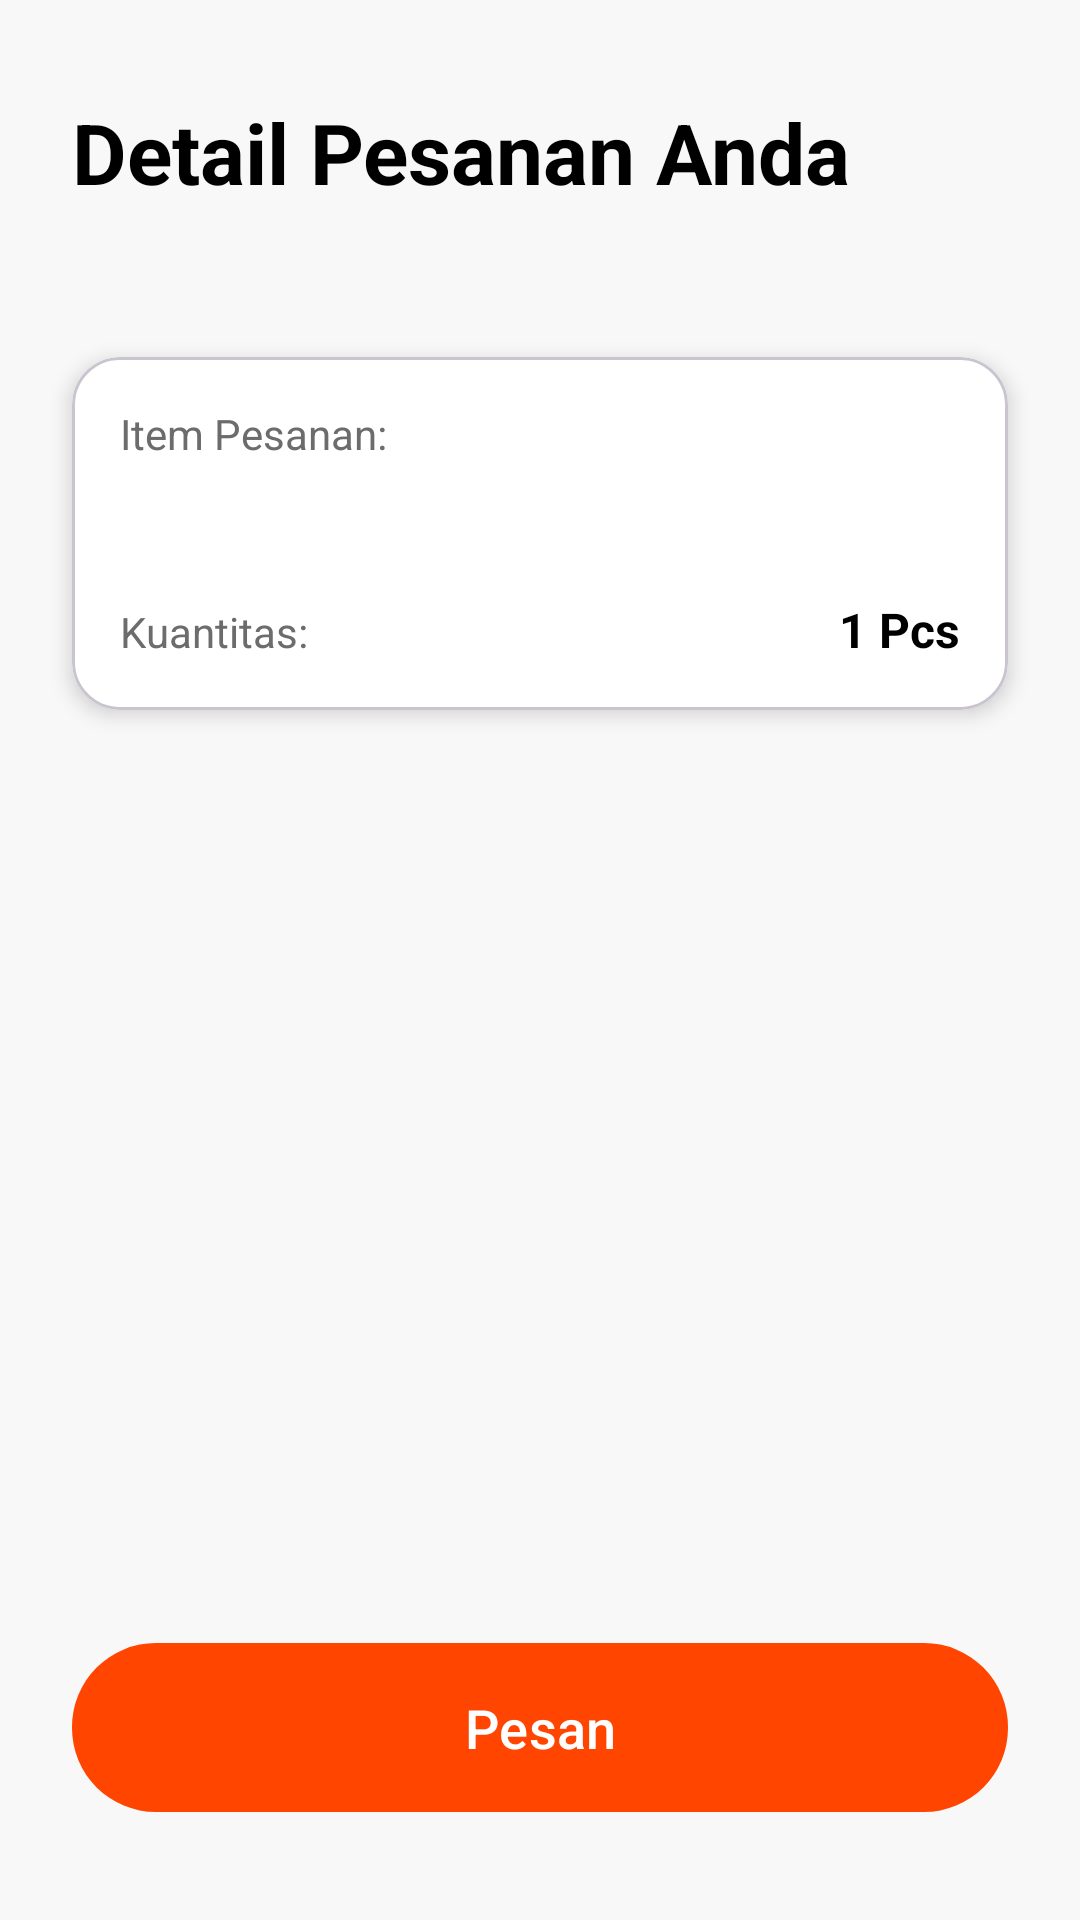

Reconstruct the res/layout file that produces this screen, plus the resources it refers to.
<!-- AndroidManifest.xml: application theme Theme.Resto -->
<!-- res/layout/fragment_order.xml -->
<?xml version="1.0" encoding="utf-8"?>
<androidx.constraintlayout.widget.ConstraintLayout xmlns:android="http://schemas.android.com/apk/res/android"
    xmlns:app="http://schemas.android.com/apk/res-auto"
    xmlns:tools="http://schemas.android.com/tools"
    android:layout_width="match_parent"
    android:layout_height="match_parent"
    android:background="@color/background_light"
    tools:context=".OrderFragment">

    <TextView
        android:id="@+id/tvOrderTitle"
        android:layout_width="wrap_content"
        android:layout_height="wrap_content"
        android:layout_marginStart="24dp"
        android:layout_marginTop="32dp"
        android:text="Detail Pesanan Anda"
        android:textColor="@color/black"
        android:textSize="28sp"
        android:textStyle="bold"
        app:layout_constraintStart_toStartOf="parent"
        app:layout_constraintTop_toTopOf="parent" />

    <TextView
        android:id="@+id/tvOrderWelcome"
        android:layout_width="wrap_content"
        android:layout_height="wrap_content"
        android:layout_marginTop="4dp"
        android:textColor="@color/secondary_text_color"
        android:textSize="16sp"
        app:layout_constraintStart_toStartOf="@+id/tvOrderTitle"
        app:layout_constraintTop_toBottomOf="@+id/tvOrderTitle"
        tools:text="Halo, Nazwa!" />

    <com.google.android.material.card.MaterialCardView
        android:id="@+id/cardOrderItem"
        android:layout_width="0dp"
        android:layout_height="wrap_content"
        android:layout_marginStart="24dp"
        android:layout_marginTop="24dp"
        android:layout_marginEnd="24dp"
        app:cardBackgroundColor="@color/white"
        app:cardCornerRadius="16dp"
        app:cardElevation="4dp"
        app:layout_constraintEnd_toEndOf="parent"
        app:layout_constraintStart_toStartOf="parent"
        app:layout_constraintTop_toBottomOf="@+id/tvOrderWelcome">

        <androidx.constraintlayout.widget.ConstraintLayout
            android:layout_width="match_parent"
            android:layout_height="wrap_content"
            android:padding="16dp">

            <TextView
                android:id="@+id/tvItemLabel"
                android:layout_width="wrap_content"
                android:layout_height="wrap_content"
                android:text="Item Pesanan:"
                android:textColor="@color/secondary_text_color"
                android:textSize="14sp"
                app:layout_constraintStart_toStartOf="parent"
                app:layout_constraintTop_toTopOf="parent" />

            <TextView
                android:id="@+id/tvSelectedItemName"
                android:layout_width="0dp"
                android:layout_height="wrap_content"
                android:layout_marginTop="4dp"
                android:textColor="@color/black"
                android:textSize="20sp"
                android:textStyle="bold"
                app:layout_constraintEnd_toEndOf="parent"
                app:layout_constraintStart_toStartOf="parent"
                app:layout_constraintTop_toBottomOf="@+id/tvItemLabel"
                tools:text="Combro Asli Bandung" />

            <TextView
                android:id="@+id/tvQtyLabel"
                android:layout_width="wrap_content"
                android:layout_height="wrap_content"
                android:layout_marginTop="16dp"
                android:text="Kuantitas:"
                android:textColor="@color/secondary_text_color"
                android:textSize="14sp"
                app:layout_constraintStart_toStartOf="parent"
                app:layout_constraintTop_toBottomOf="@+id/tvSelectedItemName" />

            <TextView
                android:id="@+id/tvQtyValue"
                android:layout_width="wrap_content"
                android:layout_height="wrap_content"
                android:text="1 Pcs"
                android:textColor="@color/black"
                android:textSize="16sp"
                android:textStyle="bold"
                app:layout_constraintBaseline_toBaselineOf="@+id/tvQtyLabel"
                app:layout_constraintEnd_toEndOf="parent" />

        </androidx.constraintlayout.widget.ConstraintLayout>
    </com.google.android.material.card.MaterialCardView>

    <com.google.android.material.button.MaterialButton
        android:id="@+id/btnKirimAlamat"
        android:layout_width="0dp"
        android:layout_height="wrap_content"
        android:layout_marginStart="24dp"
        android:layout_marginEnd="24dp"
        android:layout_marginBottom="32dp"
        android:paddingVertical="16dp"
        android:text="Pesan"
        android:textColor="@android:color/white"
        android:textSize="18sp"
        app:backgroundTint="@color/accent_color"
        app:cornerRadius="28dp"
        app:layout_constraintBottom_toBottomOf="parent"
        app:layout_constraintEnd_toEndOf="parent"
        app:layout_constraintStart_toStartOf="parent" />

</androidx.constraintlayout.widget.ConstraintLayout>
<!-- resources referenced by this layout -->
<resources>
  <color name="accent_color">#FF4500</color>
  <color name="background_light">#F8F8F8</color>
  <color name="black">#FF000000</color>
  <color name="secondary_text_color">#6C6C6C</color>
  <color name="white">#FFFFFFFF</color>
  <style name="Theme.Resto" parent="Base.Theme.Resto" />
  <style name="Base.Theme.Resto" parent="Theme.Material3.DayNight.NoActionBar">
          
          
      </style>
</resources>
